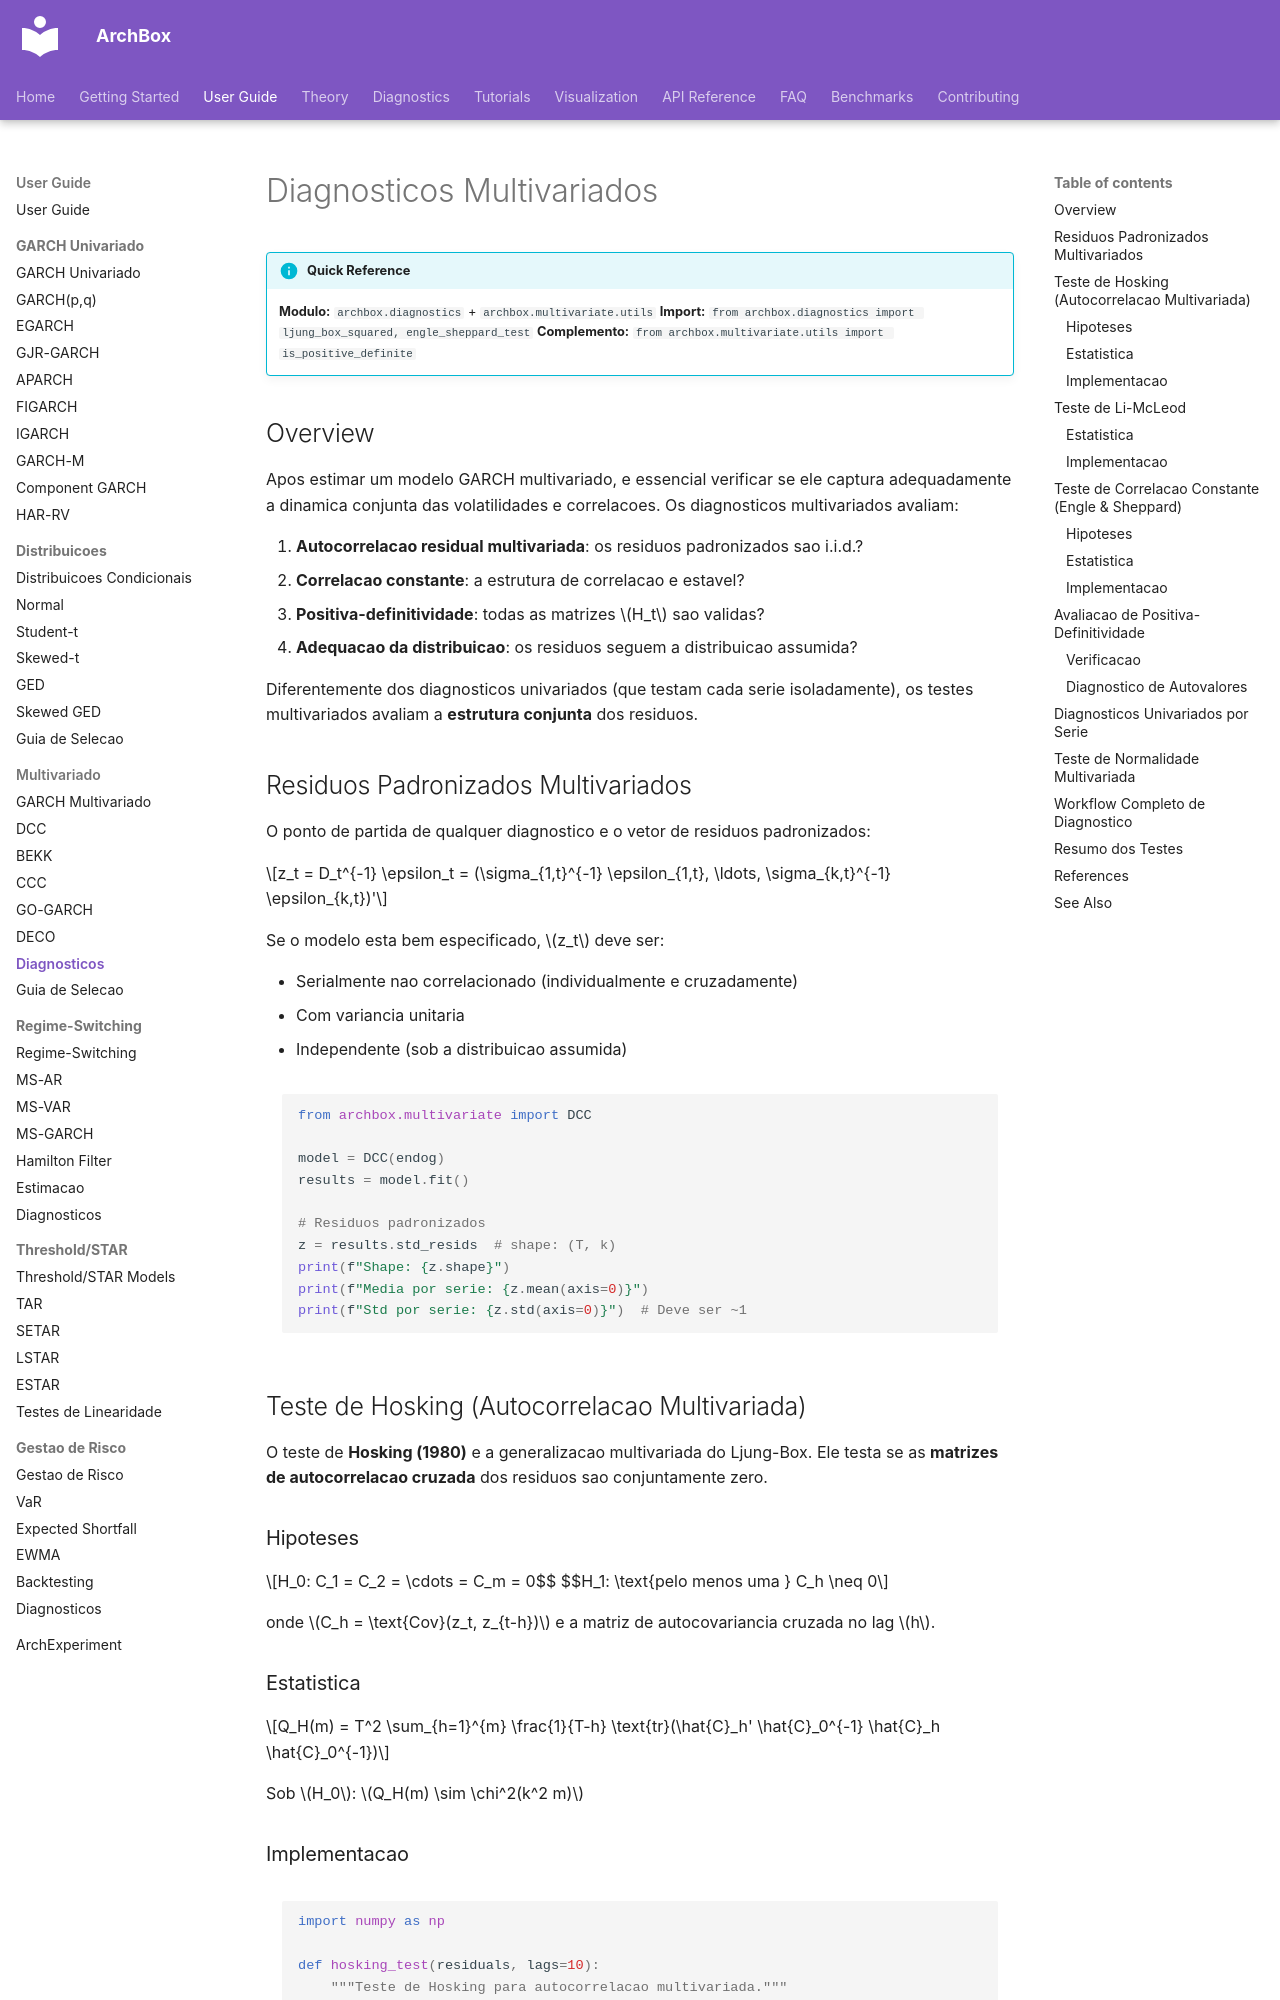

repository: ArchBox-GARCH-Models/archbox · page: user-guide/multivariate/diagnostics/index.html · generator: mkdocs

---
title: "Diagnosticos Multivariados"
description: "Testes de especificacao e avaliacao de modelos GARCH multivariados — Hosking, Li-McLeod, positiva-definitividade e residuos padronizados."
---

# Diagnosticos Multivariados

!!! info "Quick Reference"
    **Modulo:** `archbox.diagnostics` + `archbox.multivariate.utils`
    **Import:** `from archbox.diagnostics import ljung_box_squared, engle_sheppard_test`
    **Complemento:** `from archbox.multivariate.utils import is_positive_definite`

## Overview

Apos estimar um modelo GARCH multivariado, e essencial verificar se ele captura adequadamente a dinamica conjunta das volatilidades e correlacoes. Os diagnosticos multivariados avaliam:

1. **Autocorrelacao residual multivariada**: os residuos padronizados sao i.i.d.?
2. **Correlacao constante**: a estrutura de correlacao e estavel?
3. **Positiva-definitividade**: todas as matrizes $H_t$ sao validas?
4. **Adequacao da distribuicao**: os residuos seguem a distribuicao assumida?

Diferentemente dos diagnosticos univariados (que testam cada serie isoladamente), os testes multivariados avaliam a **estrutura conjunta** dos residuos.

## Residuos Padronizados Multivariados

O ponto de partida de qualquer diagnostico e o vetor de residuos padronizados:

$$z_t = D_t^{-1} \epsilon_t = (\sigma_{1,t}^{-1} \epsilon_{1,t}, \ldots, \sigma_{k,t}^{-1} \epsilon_{k,t})'$$

Se o modelo esta bem especificado, $z_t$ deve ser:

- Serialmente nao correlacionado (individualmente e cruzadamente)
- Com variancia unitaria
- Independente (sob a distribuicao assumida)

```python
from archbox.multivariate import DCC

model = DCC(endog)
results = model.fit()

# Residuos padronizados
z = results.std_resids  # shape: (T, k)
print(f"Shape: {z.shape}")
print(f"Media por serie: {z.mean(axis=0)}")
print(f"Std por serie: {z.std(axis=0)}")  # Deve ser ~1
```

## Teste de Hosking (Autocorrelacao Multivariada)

O teste de **Hosking (1980)** e a generalizacao multivariada do Ljung-Box. Ele testa se as **matrizes de autocorrelacao cruzada** dos residuos sao conjuntamente zero.

### Hipoteses

$$H_0: C_1 = C_2 = \cdots = C_m = 0$$
$$H_1: \text{pelo menos uma } C_h \neq 0$$

onde $C_h = \text{Cov}(z_t, z_{t-h})$ e a matriz de autocovariancia cruzada no lag $h$.

### Estatistica

$$Q_H(m) = T^2 \sum_{h=1}^{m} \frac{1}{T-h} \text{tr}(\hat{C}_h' \hat{C}_0^{-1} \hat{C}_h \hat{C}_0^{-1})$$

Sob $H_0$: $Q_H(m) \sim \chi^2(k^2 m)$
